Dataset: data (GitHub, Navarro45/Projeto-Transformador-1). Classes: galaxy, quasar, star.

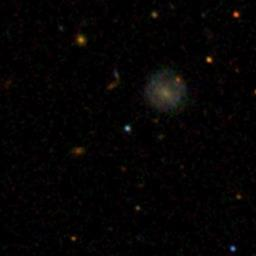
Label: quasar

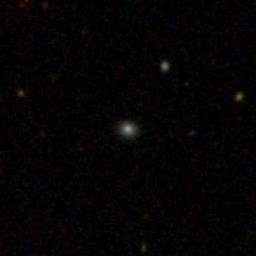
Label: galaxy

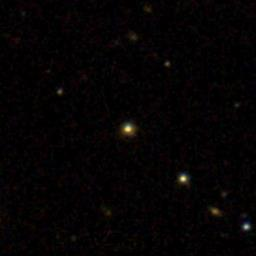
Label: star

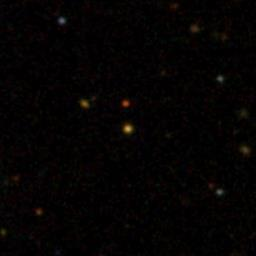
Label: star

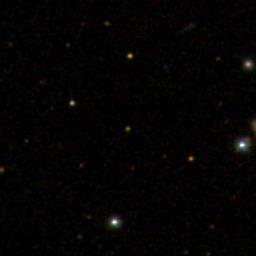
Label: quasar

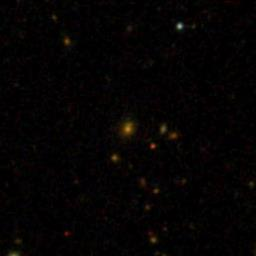
Label: galaxy
